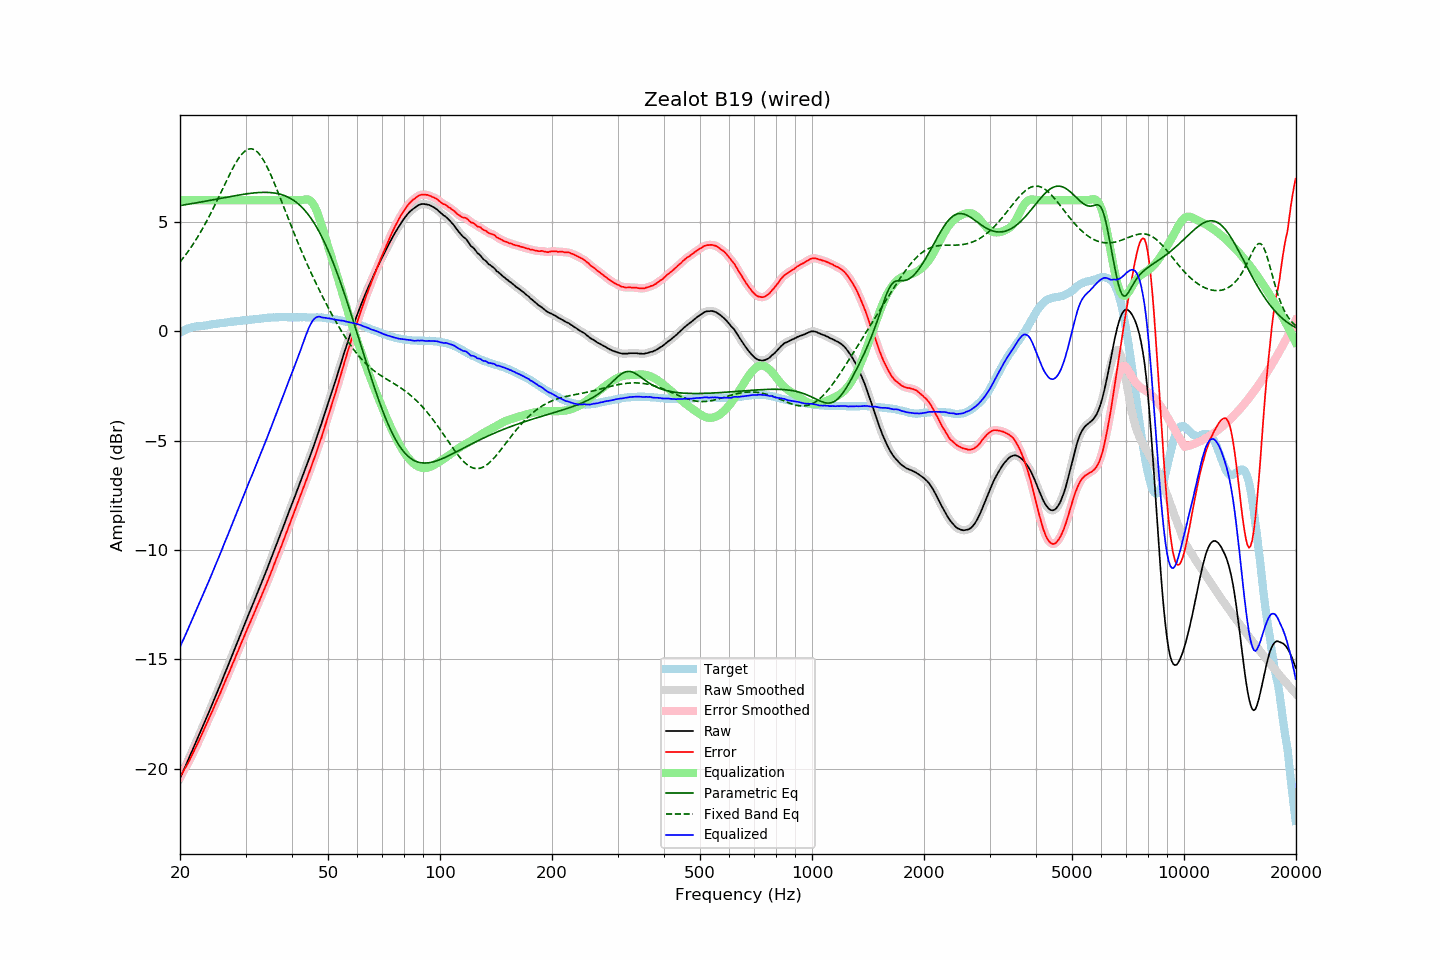

The table this chart was drawn from, first rows:
frequency, raw, error, smoothed, error_smoothed, equalization, parametric_eq, fixed_band_eq, equalized_raw, equalized_smoothed, target
20.00, -20.44, -20.38, -20.44, -20.39, 6.00, 5.75, 3.18, -14.44, -14.44, -0.06
20.20, -20.28, -20.26, -20.28, -20.26, 6.00, 5.77, 3.27, -14.28, -14.28, -0.02
20.40, -20.11, -20.13, -20.11, -20.14, 6.00, 5.78, 3.36, -14.11, -14.11, 0.02
20.61, -19.95, -20.01, -19.95, -20.01, 6.00, 5.79, 3.45, -13.95, -13.95, 0.05
20.81, -19.79, -19.88, -19.79, -19.88, 6.00, 5.80, 3.55, -13.79, -13.79, 0.09
21.02, -19.62, -19.75, -19.62, -19.75, 6.00, 5.81, 3.65, -13.62, -13.62, 0.13
21.23, -19.46, -19.61, -19.46, -19.61, 6.00, 5.83, 3.76, -13.46, -13.46, 0.15
21.44, -19.29, -19.46, -19.29, -19.46, 6.00, 5.84, 3.86, -13.29, -13.29, 0.17
21.66, -19.12, -19.32, -19.12, -19.31, 6.00, 5.85, 3.97, -13.12, -13.12, 0.19
21.87, -18.96, -19.16, -18.95, -19.16, 6.00, 5.86, 4.08, -12.96, -12.95, 0.20
22.09, -18.79, -19.01, -18.79, -19.01, 6.00, 5.88, 4.20, -12.79, -12.79, 0.22
22.31, -18.62, -18.85, -18.62, -18.85, 6.00, 5.89, 4.32, -12.62, -12.62, 0.23
22.54, -18.45, -18.69, -18.45, -18.69, 6.00, 5.90, 4.44, -12.45, -12.45, 0.24
22.76, -18.28, -18.53, -18.28, -18.53, 6.00, 5.92, 4.57, -12.28, -12.28, 0.25
22.99, -18.11, -18.36, -18.11, -18.36, 6.00, 5.93, 4.69, -12.11, -12.11, 0.25
23.22, -17.93, -18.19, -17.93, -18.19, 6.00, 5.94, 4.83, -11.93, -11.93, 0.26
23.45, -17.76, -18.03, -17.76, -18.03, 6.00, 5.96, 4.96, -11.76, -11.76, 0.27
23.69, -17.59, -17.87, -17.59, -17.87, 6.00, 5.97, 5.10, -11.59, -11.59, 0.28
23.92, -17.42, -17.71, -17.42, -17.71, 6.00, 5.98, 5.24, -11.42, -11.42, 0.29
24.16, -17.24, -17.55, -17.24, -17.55, 6.00, 6.00, 5.38, -11.24, -11.24, 0.31
24.40, -17.07, -17.40, -17.06, -17.39, 6.00, 6.01, 5.53, -11.07, -11.06, 0.33
24.65, -16.89, -17.22, -16.89, -17.22, 6.00, 6.02, 5.67, -10.89, -10.89, 0.33
24.89, -16.71, -17.05, -16.71, -17.05, 6.00, 6.04, 5.82, -10.71, -10.71, 0.34
25.14, -16.54, -16.89, -16.53, -16.88, 6.00, 6.05, 5.98, -10.54, -10.53, 0.35
25.39, -16.36, -16.71, -16.36, -16.72, 6.00, 6.07, 6.13, -10.36, -10.36, 0.36
25.65, -16.18, -16.56, -16.18, -16.55, 6.00, 6.08, 6.28, -10.18, -10.18, 0.38
25.91, -16.00, -16.38, -16.00, -16.38, 6.00, 6.09, 6.44, -10.00, -10.00, 0.38
26.16, -15.81, -16.19, -15.81, -16.20, 6.00, 6.11, 6.59, -9.81, -9.81, 0.39
26.43, -15.63, -16.03, -15.63, -16.03, 6.00, 6.12, 6.75, -9.63, -9.63, 0.39
26.69, -15.45, -15.85, -15.45, -15.86, 6.00, 6.14, 6.90, -9.45, -9.45, 0.40
26.96, -15.27, -15.70, -15.27, -15.69, 6.00, 6.15, 7.05, -9.27, -9.27, 0.42
27.23, -15.09, -15.52, -15.09, -15.52, 6.00, 6.16, 7.20, -9.09, -9.09, 0.43
27.50, -14.90, -15.34, -14.90, -15.35, 6.00, 6.18, 7.35, -8.90, -8.90, 0.44
27.77, -14.72, -15.16, -14.72, -15.17, 6.00, 6.19, 7.48, -8.72, -8.72, 0.44
28.05, -14.54, -15.00, -14.54, -14.99, 6.00, 6.20, 7.62, -8.54, -8.54, 0.46
28.33, -14.35, -14.81, -14.35, -14.82, 6.00, 6.22, 7.74, -8.35, -8.35, 0.46
28.62, -14.17, -14.64, -14.17, -14.64, 6.00, 6.23, 7.86, -8.17, -8.17, 0.47
28.90, -13.98, -14.46, -13.98, -14.46, 6.00, 6.24, 7.97, -7.98, -7.98, 0.48
29.19, -13.80, -14.28, -13.80, -14.28, 6.00, 6.25, 8.07, -7.80, -7.80, 0.48
29.48, -13.61, -14.11, -13.61, -14.11, 6.00, 6.26, 8.15, -7.61, -7.61, 0.51
29.78, -13.43, -13.94, -13.43, -13.94, 6.00, 6.28, 8.22, -7.43, -7.43, 0.51
30.08, -13.25, -13.77, -13.25, -13.76, 6.00, 6.29, 8.28, -7.25, -7.25, 0.51
30.38, -13.07, -13.59, -13.07, -13.59, 6.00, 6.30, 8.32, -7.07, -7.07, 0.51
30.68, -12.89, -13.42, -12.90, -13.42, 6.00, 6.31, 8.34, -6.89, -6.90, 0.53
30.99, -12.72, -13.25, -12.72, -13.25, 6.00, 6.32, 8.35, -6.72, -6.72, 0.53
31.30, -12.54, -13.08, -12.54, -13.08, 6.00, 6.32, 8.34, -6.54, -6.54, 0.54
31.61, -12.36, -12.91, -12.36, -12.91, 6.00, 6.33, 8.32, -6.36, -6.36, 0.55
31.93, -12.18, -12.74, -12.18, -12.74, 6.00, 6.34, 8.27, -6.18, -6.18, 0.56
32.24, -12.00, -12.55, -12.00, -12.56, 6.00, 6.34, 8.21, -6.00, -6.00, 0.56
32.57, -11.82, -12.40, -11.82, -12.39, 6.00, 6.35, 8.14, -5.82, -5.82, 0.57
32.89, -11.64, -12.22, -11.64, -12.22, 6.00, 6.35, 8.05, -5.64, -5.64, 0.58
33.22, -11.46, -12.05, -11.46, -12.05, 6.00, 6.36, 7.94, -5.46, -5.46, 0.59
33.55, -11.27, -11.87, -11.27, -11.87, 6.00, 6.36, 7.82, -5.27, -5.27, 0.60
33.89, -11.09, -11.70, -11.09, -11.70, 6.00, 6.36, 7.69, -5.09, -5.09, 0.61
34.23, -10.90, -11.52, -10.90, -11.52, 6.00, 6.36, 7.55, -4.90, -4.90, 0.62
34.57, -10.71, -11.33, -10.72, -11.34, 6.00, 6.35, 7.40, -4.71, -4.72, 0.62
34.92, -10.53, -11.15, -10.53, -11.15, 6.00, 6.35, 7.24, -4.53, -4.53, 0.62
35.27, -10.33, -10.96, -10.33, -10.96, 6.00, 6.34, 7.07, -4.33, -4.33, 0.63
35.62, -10.14, -10.78, -10.14, -10.77, 6.00, 6.34, 6.90, -4.14, -4.14, 0.64
35.97, -9.94, -10.57, -9.94, -10.58, 6.00, 6.32, 6.72, -3.94, -3.94, 0.64
... 635 more rows
